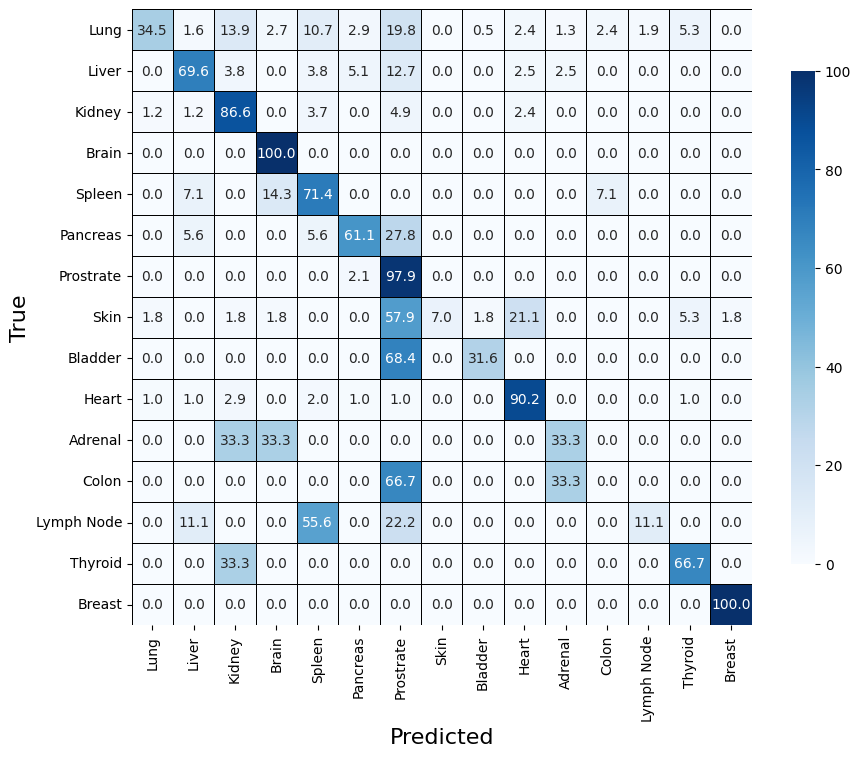

The data file committed next to this chart (first rows):
, Lung, Liver, Kidney, Brain, Spleen, Pancreas, Prostrate, Skin, Bladder, Heart, Adrenal, Colon, Lymph Node, Thyroid, Breast
Lung, 34.49, 1.604, 13.9, 2.674, 10.7, 2.941, 19.79, 0.0, 0.5348, 2.406, 1.337, 2.406, 1.872, 5.348, 0.0
Liver, 0.0, 69.62, 3.797, 0.0, 3.797, 5.063, 12.66, 0.0, 0.0, 2.532, 2.532, 0.0, 0.0, 0.0, 0.0
Kidney, 1.22, 1.22, 86.59, 0.0, 3.659, 0.0, 4.878, 0.0, 0.0, 2.439, 0.0, 0.0, 0.0, 0.0, 0.0
Brain, 0.0, 0.0, 0.0, 100.0, 0.0, 0.0, 0.0, 0.0, 0.0, 0.0, 0.0, 0.0, 0.0, 0.0, 0.0
Spleen, 0.0, 7.143, 0.0, 14.29, 71.43, 0.0, 0.0, 0.0, 0.0, 0.0, 0.0, 7.143, 0.0, 0.0, 0.0
Pancreas, 0.0, 5.556, 0.0, 0.0, 5.556, 61.11, 27.78, 0.0, 0.0, 0.0, 0.0, 0.0, 0.0, 0.0, 0.0
Prostrate, 0.0, 0.0, 0.0, 0.0, 0.0, 2.128, 97.87, 0.0, 0.0, 0.0, 0.0, 0.0, 0.0, 0.0, 0.0
Skin, 1.754, 0.0, 1.754, 1.754, 0.0, 0.0, 57.89, 7.018, 1.754, 21.05, 0.0, 0.0, 0.0, 5.263, 1.754
Bladder, 0.0, 0.0, 0.0, 0.0, 0.0, 0.0, 68.42, 0.0, 31.58, 0.0, 0.0, 0.0, 0.0, 0.0, 0.0
Heart, 0.9804, 0.9804, 2.941, 0.0, 1.961, 0.9804, 0.9804, 0.0, 0.0, 90.2, 0.0, 0.0, 0.0, 0.9804, 0.0
Adrenal, 0.0, 0.0, 33.33, 33.33, 0.0, 0.0, 0.0, 0.0, 0.0, 0.0, 33.33, 0.0, 0.0, 0.0, 0.0
Colon, 0.0, 0.0, 0.0, 0.0, 0.0, 0.0, 66.67, 0.0, 0.0, 0.0, 33.33, 0.0, 0.0, 0.0, 0.0
Lymph Node, 0.0, 11.11, 0.0, 0.0, 55.56, 0.0, 22.22, 0.0, 0.0, 0.0, 0.0, 0.0, 11.11, 0.0, 0.0
Thyroid, 0.0, 0.0, 33.33, 0.0, 0.0, 0.0, 0.0, 0.0, 0.0, 0.0, 0.0, 0.0, 0.0, 66.67, 0.0
Breast, 0.0, 0.0, 0.0, 0.0, 0.0, 0.0, 0.0, 0.0, 0.0, 0.0, 0.0, 0.0, 0.0, 0.0, 100.0
